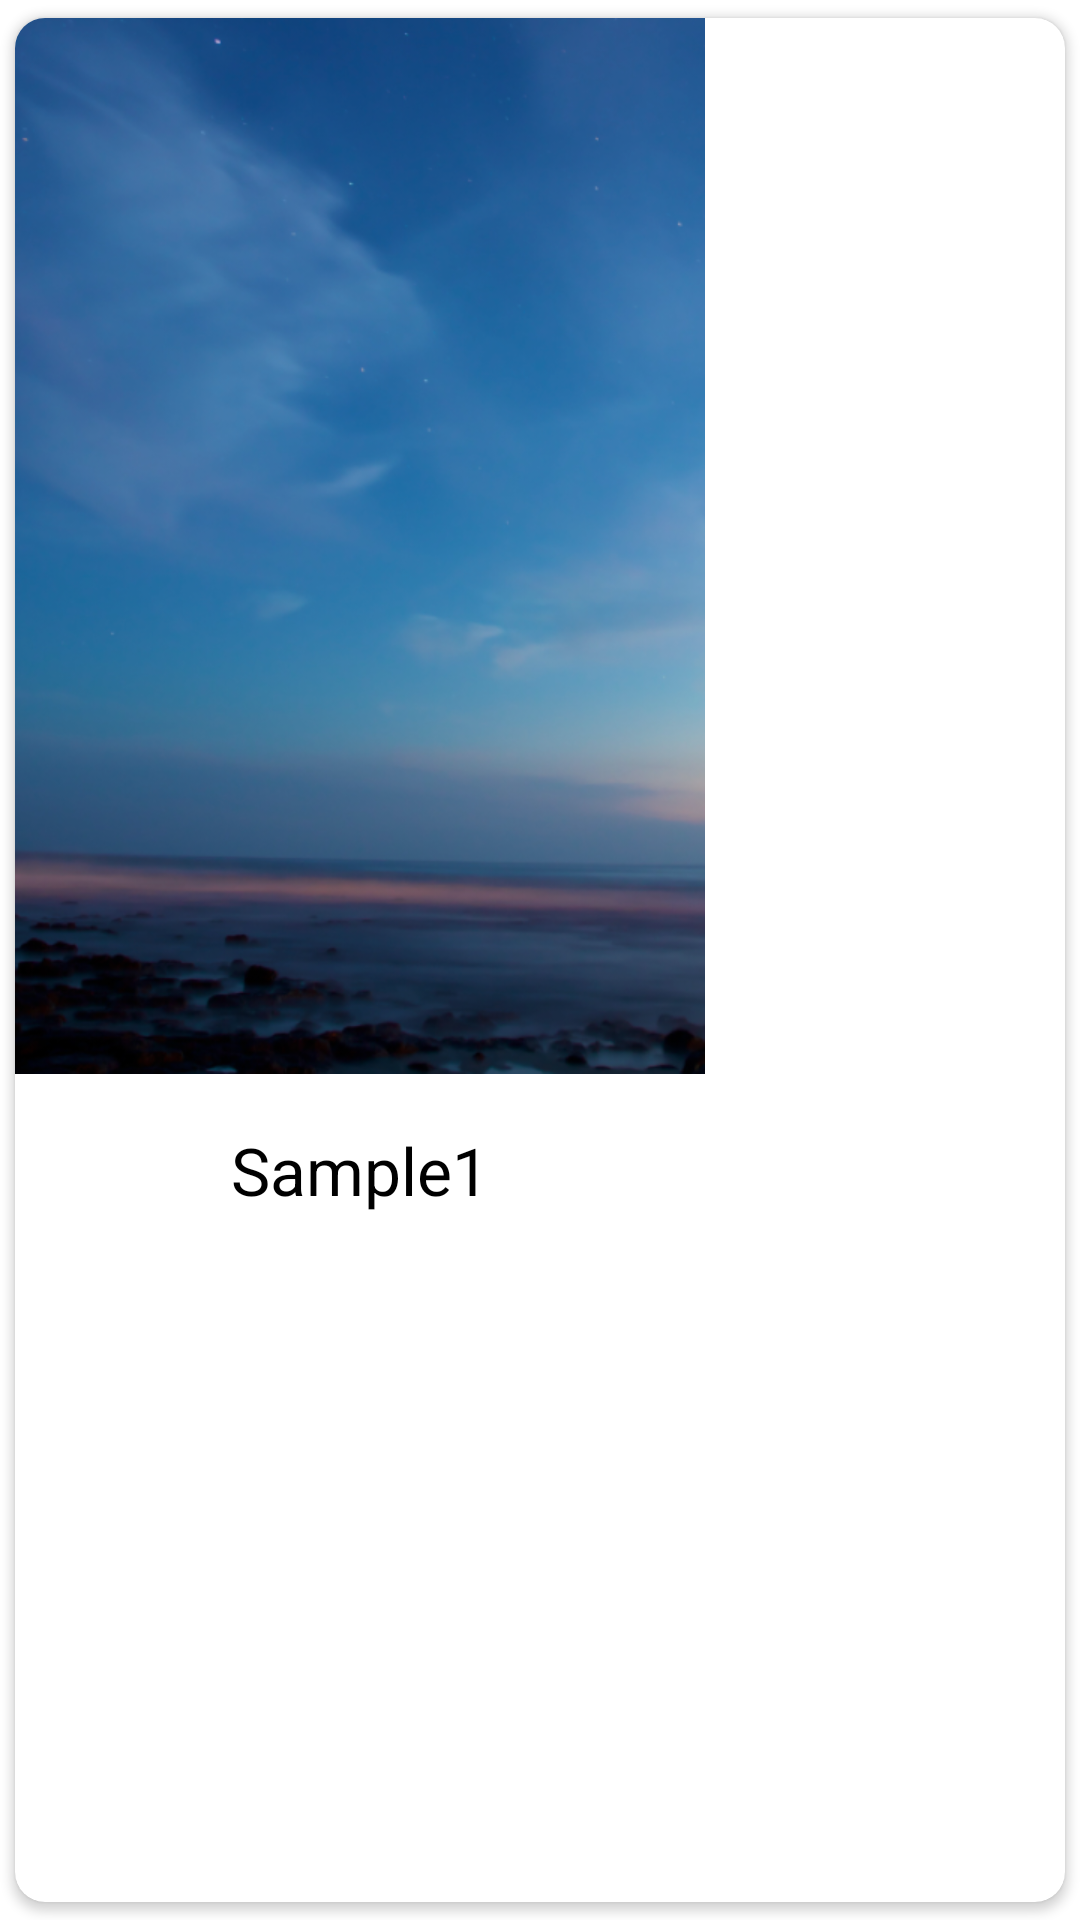

This screen was rendered from an Android layout file. Write that file and the resources it references.
<!-- AndroidManifest.xml: application theme AppTheme -->
<!-- res/layout/layout_cardview_item.xml -->
<?xml version="1.0" encoding="utf-8"?>
<android.support.v7.widget.CardView xmlns:android="http://schemas.android.com/apk/res/android"
    xmlns:app="http://schemas.android.com/apk/res-auto"
    android:layout_width="wrap_content"
    android:layout_height="wrap_content"
    app:cardCornerRadius="10dp"
    app:cardElevation="2dp"
    app:cardUseCompatPadding="true">

    <LinearLayout
        android:layout_width="wrap_content"
        android:layout_height="wrap_content"
        android:orientation="vertical">

        <ImageView
            android:id="@+id/imageView"
            android:layout_width="wrap_content"
            android:layout_height="wrap_content"
            android:scaleType="centerCrop"
            android:src="@drawable/sample1" />

        <TextView
            android:id="@+id/textView"
            android:layout_width="match_parent"
            android:layout_height="wrap_content"
            android:gravity="center"
            android:minHeight="?android:attr/listPreferredItemHeightSmall"
            android:text="Sample1"
            android:textAppearance="?android:attr/textAppearanceListItemSmall" />
    </LinearLayout>
</android.support.v7.widget.CardView>
<!-- resources referenced by this layout -->
<resources>
  <!-- drawable sample1: png bitmap (drawable-xhdpi, 337647 bytes) -->
  <style name="AppTheme" parent="android:Theme.Light.NoTitleBar">
          
      </style>
</resources>
